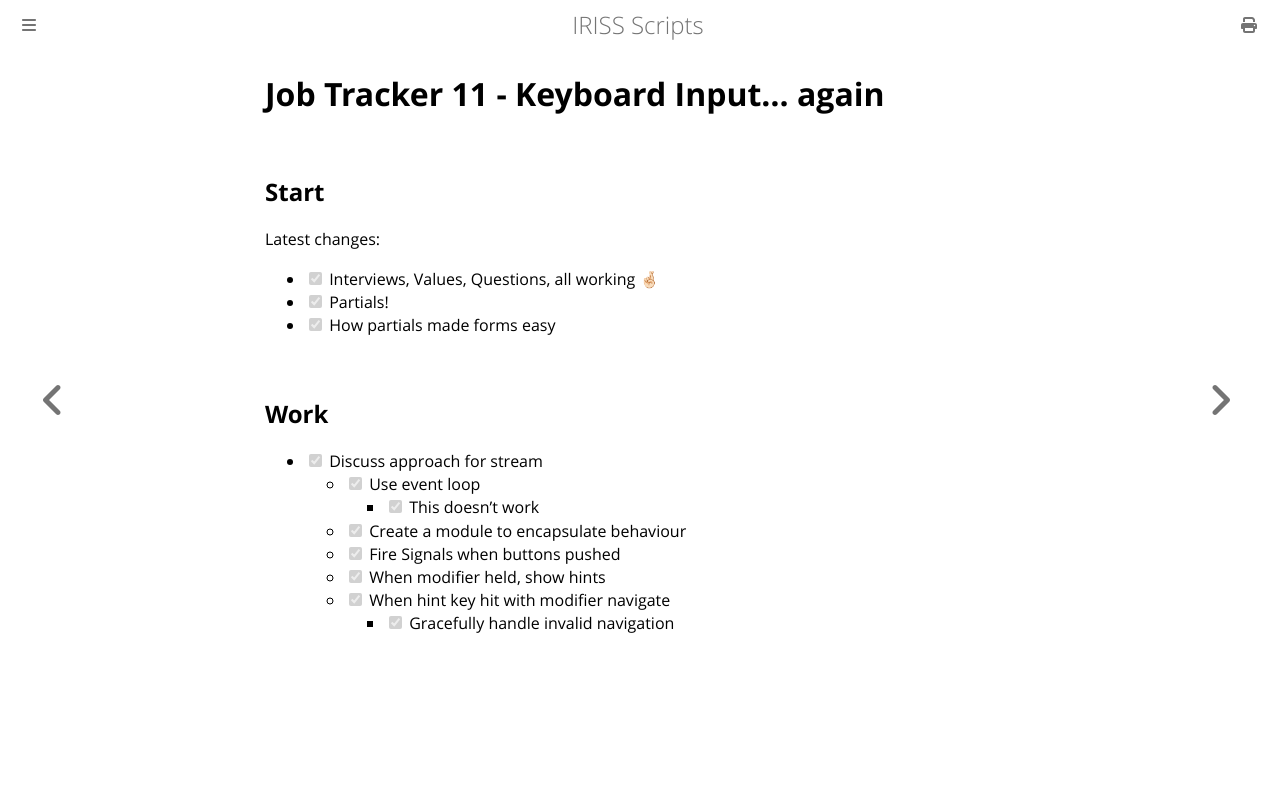

repository: Fios-Quest/YouTube-Scripts · page: streams/lets-build/job-tracker-11.html · generator: mdbook

Job Tracker 11 - Keyboard Input... again
========================================

Start
-----

Latest changes:

- [x] Interviews, Values, Questions, all working 🤞🏻
- [x] Partials!
- [x] How partials made forms easy

Work
----

- [x] Discuss approach for stream
  - [x] Use event loop
    - [x] This doesn't work 
  - [x] Create a module to encapsulate behaviour
  - [x] Fire Signals when buttons pushed
  - [x] When modifier held, show hints
  - [x] When hint key hit with modifier navigate
    - [x] Gracefully handle invalid navigation
